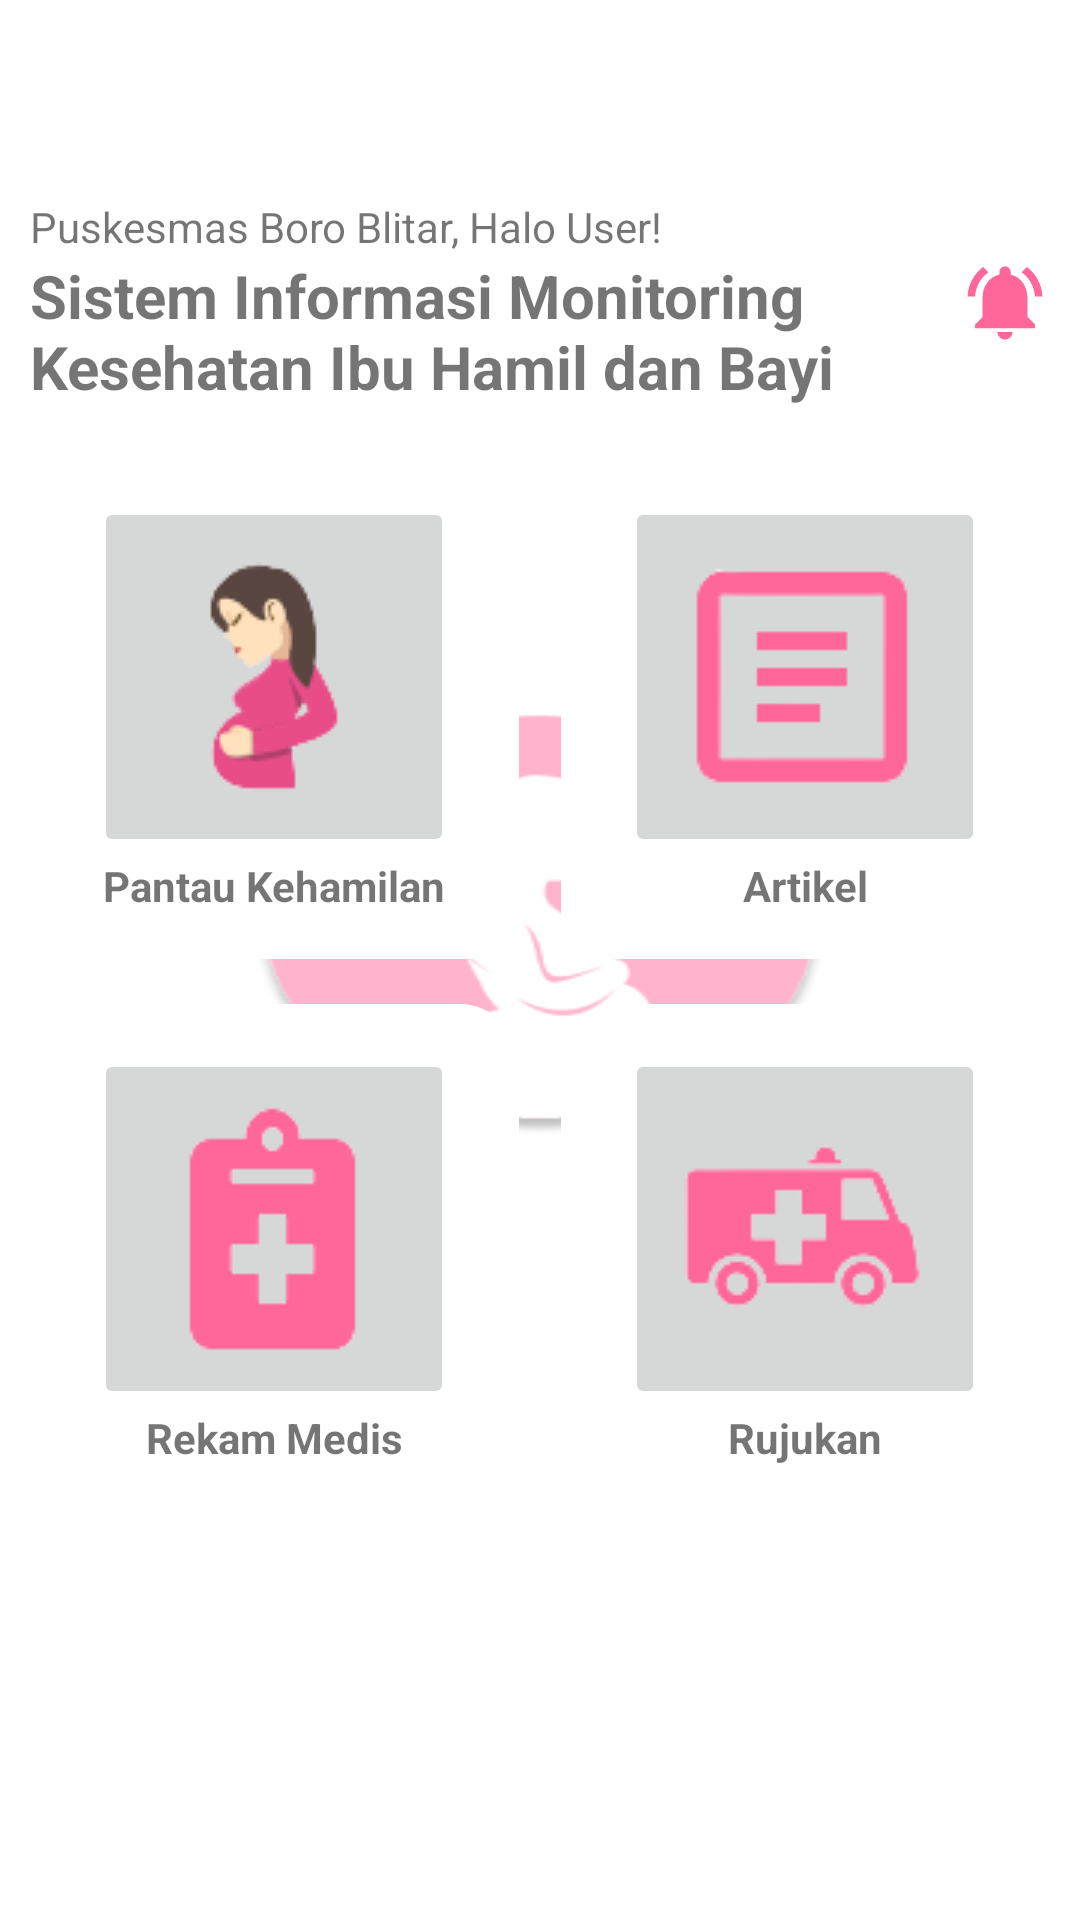

This screen was rendered from an Android layout file. Write that file and the resources it references.
<!-- AndroidManifest.xml: application theme Theme.Aplikasiku -->
<!-- res/layout/activity_main_user.xml -->
<?xml version="1.0" encoding="utf-8"?>
<androidx.coordinatorlayout.widget.CoordinatorLayout xmlns:android="http://schemas.android.com/apk/res/android"
    xmlns:app="http://schemas.android.com/apk/res-auto"
    xmlns:tools="http://schemas.android.com/tools"
    android:id="@+id/container"
    tools:context=".MainUserActivity"
    android:layout_width="match_parent"
    android:layout_height="match_parent"
    android:background="#FFFFFF"
    android:paddingTop="?attr/actionBarSize">

    <LinearLayout
        android:layout_width="match_parent"
        android:layout_height="match_parent"
        android:background="@drawable/bg"
        android:orientation="vertical"
        android:padding="10dp">

        <LinearLayout
            android:layout_width="match_parent"
            android:layout_height="wrap_content"
            android:layout_gravity="center"
            android:gravity="center"
            android:orientation="horizontal">

            <LinearLayout
                android:layout_width="match_parent"
                android:layout_height="wrap_content"
                android:layout_weight="1"
                android:orientation="vertical">

                <TextView
                    android:layout_width="match_parent"
                    android:layout_height="wrap_content"
                    android:text="Puskesmas Boro Blitar, Halo User!" />

                <TextView
                    android:layout_width="match_parent"
                    android:layout_height="wrap_content"
                    android:text="Sistem Informasi Monitoring Kesehatan Ibu Hamil dan Bayi"
                    android:textSize="20dp"
                    android:textStyle="bold" />
            </LinearLayout>

            <Button
                android:id="@+id/logout"
                android:layout_width="30dp"
                android:layout_height="30dp"
                android:background="@drawable/bel" />
        </LinearLayout>

        
        
        
        
        
        
        
        
        
        <LinearLayout
            android:layout_width="match_parent"
            android:layout_height="wrap_content"
            android:layout_marginTop="15dp"
            android:orientation="horizontal">

            <LinearLayout

                android:layout_width="match_parent"
                android:layout_height="wrap_content"
                android:layout_weight="1"
                android:background="@drawable/bg_card"
                android:orientation="vertical"
                android:padding="15dp">

                <ImageButton
                    android:id="@+id/pantau"
                    android:layout_width="120dp"
                    android:layout_height="120dp"
                    android:layout_gravity="center"
                    android:adjustViewBounds="true"
                    android:cropToPadding="true"
                    android:onClick="pantau"
                    android:src="@drawable/grafik" />

                <TextView
                    android:layout_width="match_parent"
                    android:layout_height="wrap_content"
                    android:text="Pantau Kehamilan"
                    android:textAlignment="center"
                    android:textStyle="bold" />
            </LinearLayout>

            <RelativeLayout
                android:layout_width="14dp"
                android:layout_height="match_parent" />

            <LinearLayout
                android:layout_width="match_parent"
                android:layout_height="wrap_content"
                android:layout_weight="1"
                android:background="@drawable/bg_card_2"
                android:orientation="vertical"
                android:padding="15dp">

                <ImageButton
                    android:id="@+id/artikel"
                    android:layout_width="120dp"
                    android:layout_height="120dp"
                    android:layout_gravity="center"
                    android:adjustViewBounds="true"
                    android:cropToPadding="true"
                    android:onClick="artikel"
                    android:src="@drawable/articles" />

                <TextView
                    android:layout_width="match_parent"
                    android:layout_height="wrap_content"
                    android:text="Artikel"
                    android:textAlignment="center"
                    android:textStyle="bold" />
            </LinearLayout>
        </LinearLayout>
        
        <LinearLayout
            android:layout_width="match_parent"
            android:layout_height="wrap_content"
            android:layout_marginTop="15dp"
            android:orientation="horizontal">

            <LinearLayout
                android:layout_width="match_parent"
                android:layout_height="wrap_content"
                android:layout_weight="1"
                android:background="@drawable/bg_card"
                android:orientation="vertical"
                android:padding="15dp">

                <ImageButton
                    android:id="@+id/rekam"
                    android:layout_width="120dp"
                    android:layout_height="120dp"
                    android:layout_gravity="center"
                    android:adjustViewBounds="true"
                    android:cropToPadding="true"
                    android:onClick="rekam"
                    android:src="@drawable/records" />

                <TextView
                    android:layout_width="match_parent"
                    android:layout_height="wrap_content"
                    android:text="Rekam Medis"
                    android:textAlignment="center"
                    android:textStyle="bold" />
            </LinearLayout>

            <RelativeLayout
                android:layout_width="14dp"
                android:layout_height="match_parent" />

            <LinearLayout
                android:layout_width="match_parent"
                android:layout_height="wrap_content"
                android:layout_weight="1"
                android:background="@drawable/bg_card_2"
                android:orientation="vertical"
                android:padding="15dp">

                <ImageButton
                    android:id="@+id/rujukan"
                    android:layout_width="120dp"
                    android:layout_height="120dp"
                    android:layout_gravity="center"
                    android:adjustViewBounds="true"
                    android:cropToPadding="true"
                    android:onClick="rujukan"
                    android:src="@drawable/ambulance" />

                <TextView
                    android:layout_width="match_parent"
                    android:layout_height="wrap_content"
                    android:text="Rujukan"
                    android:textAlignment="center"
                    android:textStyle="bold" />
            </LinearLayout>
        </LinearLayout>
        
        

        
        
        
        
        
        
        
        
        
        


        

        
        
        
        


        
        
        
        
        
        
        
        
        
        


        
        
        
        
        
        
        
        

        

    </LinearLayout>


    
    
    
    
    
    
    
    
    
    
    
    
    
    

    
    
    
    
    
    
    

    
    
    
    
    
    
    
    
    
    
    

</androidx.coordinatorlayout.widget.CoordinatorLayout>
<!-- resources referenced by this layout -->
<resources>
  <!-- drawable ambulance: png bitmap (drawable, 2907 bytes) -->
  <!-- drawable articles: png bitmap (drawable, 1447 bytes) -->
  <!-- drawable bel (drawable) -->
  <vector android:height="24dp" android:tint="#3B3131"
      android:viewportHeight="24" android:viewportWidth="24"
      android:width="24dp" xmlns:android="http://schemas.android.com/apk/res/android">
      <path android:fillColor="@android:color/white" android:pathData="M7.58,4.08L6.15,2.65C3.75,4.48 2.17,7.3 2.03,10.5h2c0.15,-2.65 1.51,-4.97 3.55,-6.42zM19.97,10.5h2c-0.15,-3.2 -1.73,-6.02 -4.12,-7.85l-1.42,1.43c2.02,1.45 3.39,3.77 3.54,6.42zM18,11c0,-3.07 -1.64,-5.64 -4.5,-6.32L13.5,4c0,-0.83 -0.67,-1.5 -1.5,-1.5s-1.5,0.67 -1.5,1.5v0.68C7.63,5.36 6,7.92 6,11v5l-2,2v1h16v-1l-2,-2v-5zM12,22c0.14,0 0.27,-0.01 0.4,-0.04 0.65,-0.14 1.18,-0.58 1.44,-1.18 0.1,-0.24 0.15,-0.5 0.15,-0.78h-4c0.01,1.1 0.9,2 2.01,2z"/>
  </vector>
  <!-- drawable bg: png bitmap (drawable, 12552 bytes) -->
  <!-- drawable bg_card (drawable-v24) -->
  <?xml version="1.0" encoding="utf-8"?>
  <shape android:shape="rectangle" xmlns:android="http://schemas.android.com/apk/res/android">
  <solid android:color="#FFFFFF" />
      <corners android:bottomLeftRadius="20dp"
          android:bottomRightRadius="0dp"
          android:topLeftRadius="20dp"
          android:topRightRadius="20dp"/>
  </shape>
  <!-- drawable bg_card_2 (drawable-v24) -->
  <?xml version="1.0" encoding="utf-8"?>
  <shape android:shape="rectangle" xmlns:android="http://schemas.android.com/apk/res/android">
  <solid android:color="#FFFFFF" />
      <corners android:bottomLeftRadius="0dp"
          android:bottomRightRadius="20dp"
          android:topLeftRadius="20dp"
          android:topRightRadius="20dp"/>
  </shape>
  <!-- drawable bg_form (drawable) -->
  <?xml version="1.0" encoding="utf-8"?>
  <shape android:shape="rectangle" xmlns:android="http://schemas.android.com/apk/res/android">
  <solid android:color="#FFFFFF" />
      <corners android:radius="30dp" />
  </shape>
  <!-- drawable cari (drawable) -->
  <vector android:height="24dp" android:tint="#3B3131"
      android:viewportHeight="24" android:viewportWidth="24"
      android:width="24dp" xmlns:android="http://schemas.android.com/apk/res/android">
      <path android:fillColor="@android:color/white" android:pathData="M15.5,14h-0.79l-0.28,-0.27C15.41,12.59 16,11.11 16,9.5 16,5.91 13.09,3 9.5,3S3,5.91 3,9.5 5.91,16 9.5,16c1.61,0 3.09,-0.59 4.23,-1.57l0.27,0.28v0.79l5,4.99L20.49,19l-4.99,-5zM9.5,14C7.01,14 5,11.99 5,9.5S7.01,5 9.5,5 14,7.01 14,9.5 11.99,14 9.5,14z"/>
  </vector>
  <!-- drawable grafik: png bitmap (drawable, 3345 bytes) -->
  <!-- drawable ic_home_black_24dp (drawable) -->
  <vector xmlns:android="http://schemas.android.com/apk/res/android"
      android:width="24dp"
      android:height="24dp"
      android:viewportWidth="24.0"
      android:viewportHeight="24.0">
      <path
          android:fillColor="#F6F5F5"
          android:pathData="M10,20v-6h4v6h5v-8h3L12,3 2,12h3v8z" />
  </vector>
  <!-- drawable records: png bitmap (drawable, 1504 bytes) -->
  <style name="Theme.Aplikasiku" parent="Theme.MaterialComponents.Light.DarkActionBar">
          
          <item name="colorPrimary">@color/pink</item>
          <item name="colorPrimaryVariant">@color/pink</item>
          <item name="colorOnPrimary">@color/white</item>
          
          <item name="colorSecondary">@color/teal_200</item>
          <item name="colorSecondaryVariant">@color/teal_700</item>
          <item name="colorOnSecondary">@color/black</item>
          
          <item name="android:statusBarColor" tools:targetApi="l">?attr/colorPrimaryVariant</item>
          
      </style>
  <color name="pink">#FF6699</color>
  <color name="white">#FFFFFFFF</color>
  <color name="teal_200">#FF03DAC5</color>
  <color name="teal_700">#FF018786</color>
  <color name="black">#FF000000</color>
</resources>
